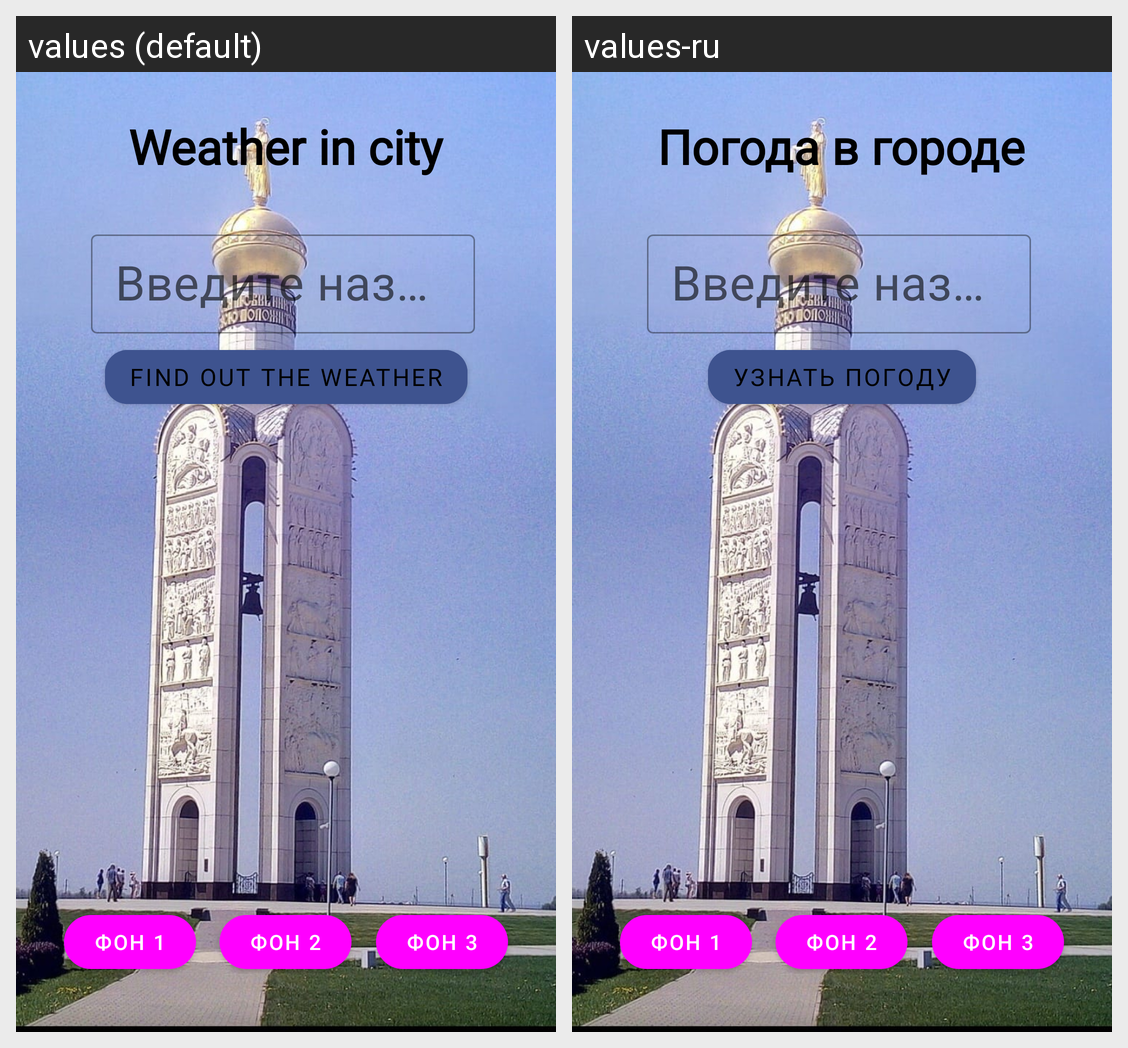

The same Android screen rendered under two of its app's locales, left to right. List the strings drawn on it with the default value and each locale's translation.
Android screen res/layout/activity_main.xml rendered under 2 locales, left to right: values (default), values-ru. Device: Nexus 5 (rendered at 1080×1920; each locale shown at half size, 540×960, under a caption strip naming it); theme Theme.My_Weather.
Strings drawn on this screen, with the default value and each locale's value (text and hints the layout hard-codes, and strings that could not be matched under every locale, appear in the picture but are not listed):

logo
  values: Weather in city
  values-ru: Погода в городе

input_city
  values: Find out the weather
  values-ru: Узнать погоду
